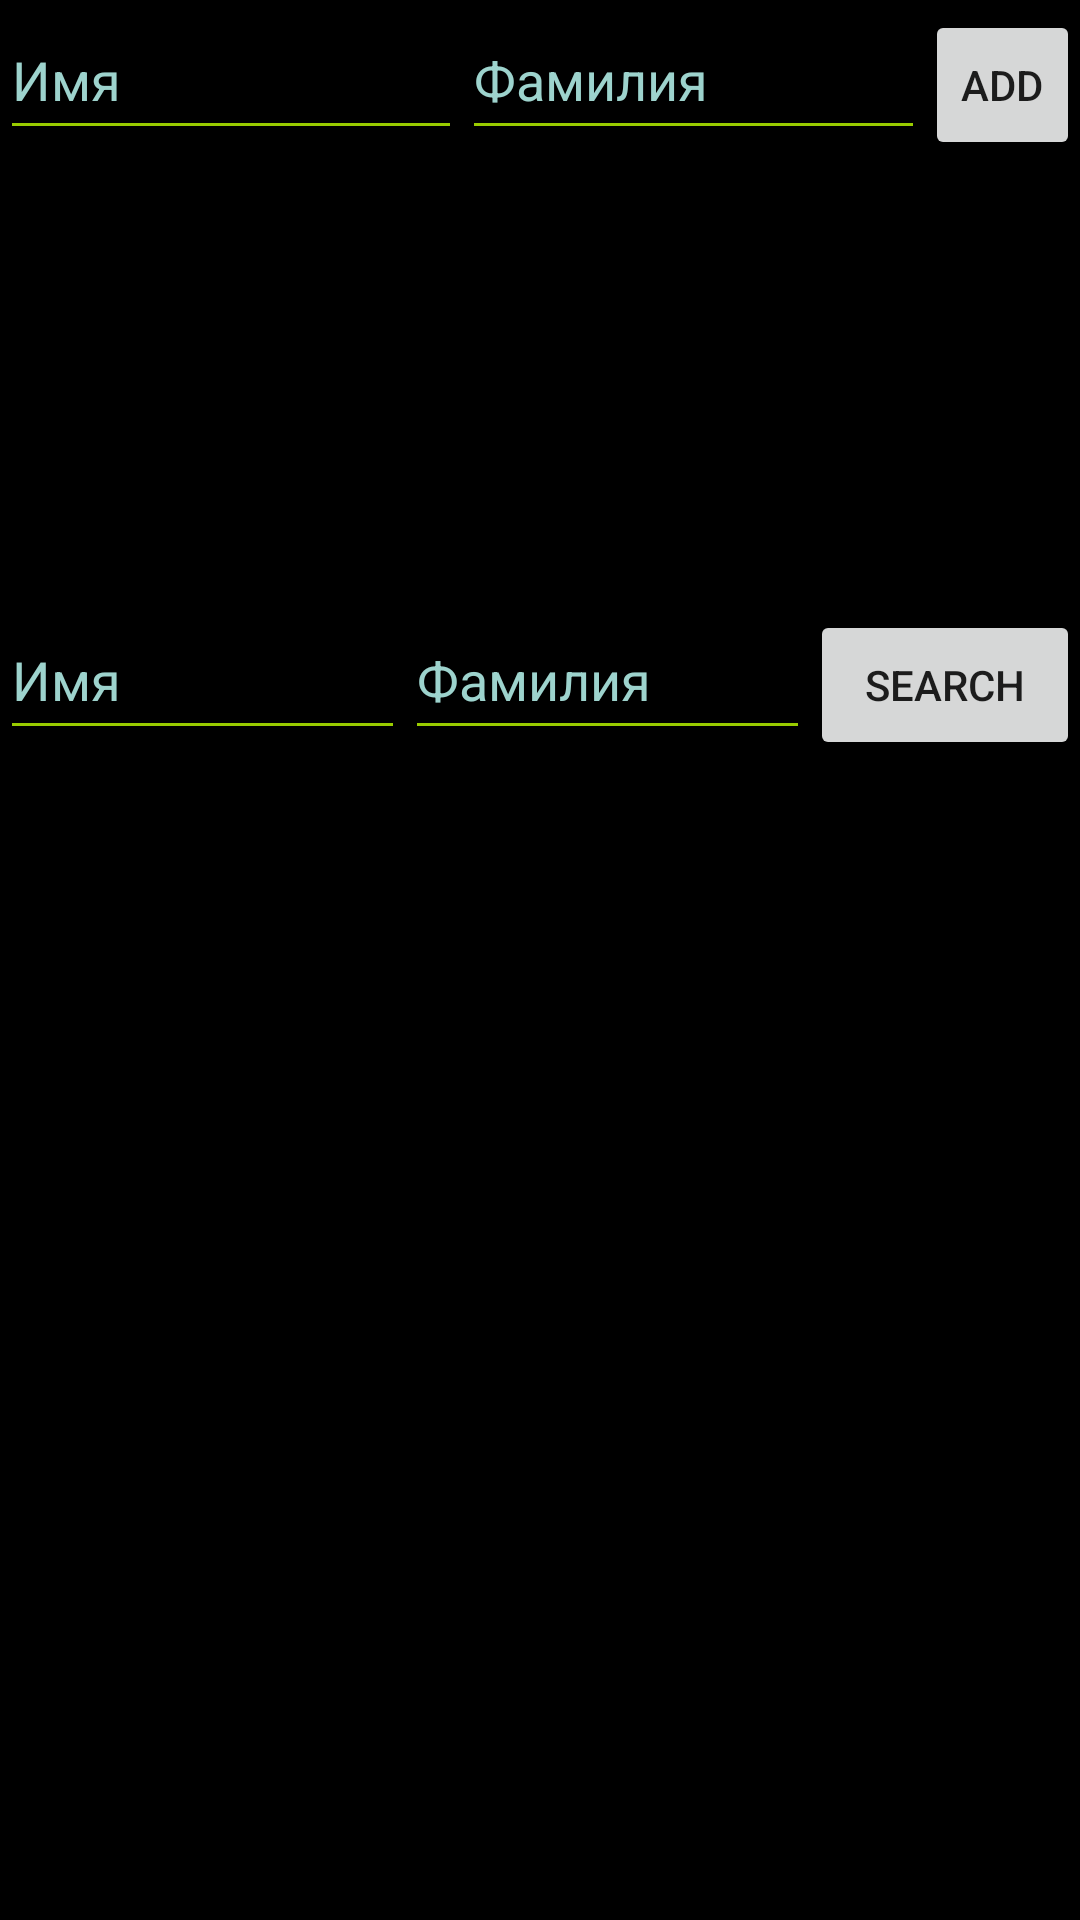

Here is an Android app screen rendered from its layout file. Give the layout XML and the strings, colors and styles it references.
<!-- AndroidManifest.xml: application theme AppTheme -->
<!-- res/layout/activity_main.xml -->
<?xml version="1.0" encoding="utf-8"?>
<LinearLayout
    xmlns:android="http://schemas.android.com/apk/res/android"
    xmlns:app="http://schemas.android.com/apk/res-auto"
    xmlns:tools="http://schemas.android.com/tools"
    android:layout_width="match_parent"
    android:background="@android:color/black"
    android:orientation="vertical"
    android:layout_height="match_parent">

    <LinearLayout
        xmlns:android="http://schemas.android.com/apk/res/android"
        xmlns:app="http://schemas.android.com/apk/res-auto"
        android:layout_width="match_parent"
        android:layout_height="wrap_content"
        android:orientation="horizontal"
        tools:context=".MainActivity">


        <EditText
            android:id="@+id/name"
            android:textColor="@android:color/holo_green_light"
            android:backgroundTint="@android:color/holo_green_light"
            android:layout_width="0dp"
            android:layout_height="50dp"
            android:layout_weight="3"
            android:hint="Имя"
            />

        <EditText
            android:id="@+id/surname"
            android:textColor="@android:color/holo_green_light"
            android:backgroundTint="@android:color/holo_green_light"
            android:layout_width="0dp"
            android:layout_height="50dp"
            android:layout_weight="3"
            android:hint="Фaмилия"
            />

        <Button
            android:id="@+id/add"
            android:layout_width="0dp"
            android:layout_height="50dp"
            android:layout_weight="1"
            android:text="Add"
            />
    </LinearLayout>


    <android.support.v7.widget.RecyclerView
        android:id="@+id/list"
        android:layout_width="match_parent"
        android:layout_height="150dp">
    </android.support.v7.widget.RecyclerView>

    <LinearLayout
        xmlns:android="http://schemas.android.com/apk/res/android"
        xmlns:app="http://schemas.android.com/apk/res-auto"
        android:layout_width="match_parent"
        android:layout_height="wrap_content"
        android:orientation="horizontal"
        tools:context=".MainActivity">


        <EditText
            android:id="@+id/s_name"
            android:textColor="@android:color/holo_green_light"
            android:backgroundTint="@android:color/holo_green_light"
            android:layout_width="0dp"
            android:layout_height="50dp"
            android:layout_weight="3"
            android:hint="Имя"
            />

        <EditText
            android:id="@+id/s_surname"
            android:textColor="@android:color/holo_green_light"
            android:backgroundTint="@android:color/holo_green_light"
            android:layout_width="0dp"
            android:layout_height="50dp"
            android:layout_weight="3"
            android:hint="Фaмилия"
            />

        <Button
            android:id="@+id/search"
            android:layout_width="0dp"
            android:layout_height="50dp"
            android:layout_weight="2"
            android:text="Search"
            />
    </LinearLayout>

    <android.support.v7.widget.RecyclerView
        android:id="@+id/result_list"
        android:layout_width="match_parent"
        android:layout_height="150dp">
    </android.support.v7.widget.RecyclerView>

</LinearLayout>
<!-- resources referenced by this layout -->
<resources>
  <style name="AppTheme" parent="Theme.AppCompat.Light.DarkActionBar">
          
          <item name="colorPrimary">#172A55</item>
          <item name="colorPrimaryDark">@color/colorPrimaryDark</item>
          <item name="colorAccent">@color/colorAccent</item>
          <item name="android:textColorHint">@color/colorAccent</item>
          <item name="colorControlHighlight">@color/colorAccent</item>
  
  
      </style>
  <color name="colorPrimaryDark">#00574B</color>
  <color name="colorAccent">#9DD3CD</color>
</resources>
